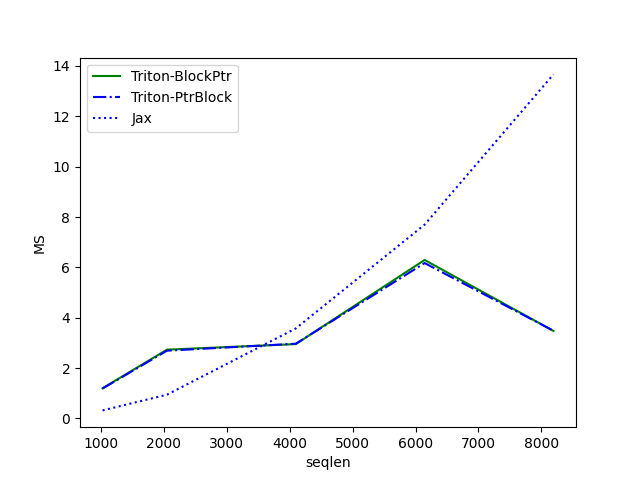

Data behind this chart, as committed beside it:
seqlen, Triton-BlockPtr, Triton-PtrBlock, Jax
1024, 1.199, 1.188, 0.3202
2048, 2.732, 2.692, 0.9443
4096, 2.953, 2.969, 3.577
6144, 6.295, 6.171, 7.698
8192, 3.476, 3.484, 13.67
